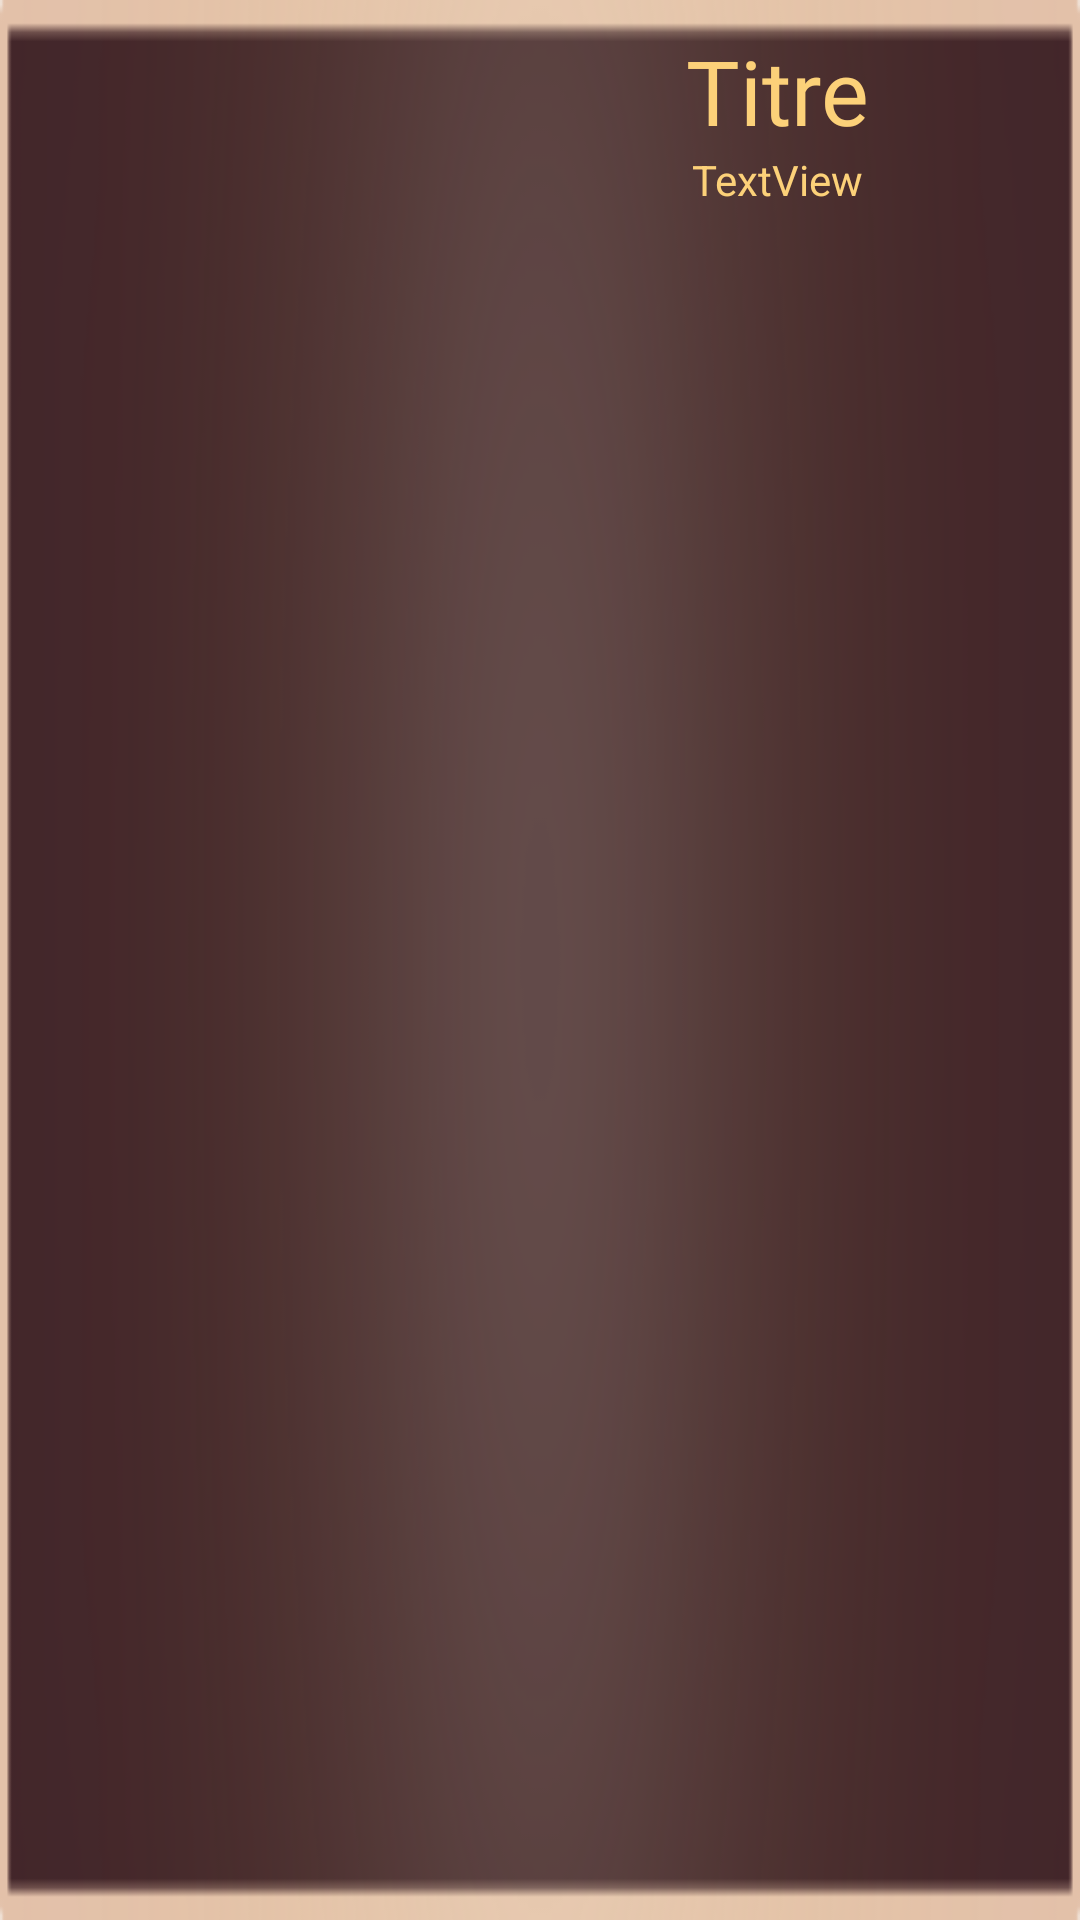

Write the Android layout XML for this screen, with the resource values it uses.
<!-- AndroidManifest.xml: application theme AppTheme -->
<!-- res/layout/itemlayout.xml -->
<?xml version="1.0" encoding="utf-8"?>
<LinearLayout xmlns:android="http://schemas.android.com/apk/res/android"

    xmlns:app="http://schemas.android.com/apk/res-auto"
    xmlns:tools="http://schemas.android.com/tools"
    android:layout_width="match_parent"
    android:layout_height="wrap_content"
    android:background="@drawable/fon"
    android:padding="10dp">


    <ImageView
        android:id="@+id/icon1"
        android:layout_width="146dp"
        android:layout_height="145dp"
        android:layout_marginLeft="6dp"
        android:layout_marginTop="5dp"
        android:layout_marginRight="6dp"
        android:layout_marginBottom="5dp"
        android:contentDescription="row"
        android:src="@drawable/syn"></ImageView>

    <LinearLayout
        android:layout_width="match_parent"
        android:layout_height="wrap_content"
        android:orientation="vertical">

        <TextView
            android:id="@+id/name_2"
            android:layout_width="match_parent"
            android:layout_height="wrap_content"
            android:layout_weight="1"
            android:fontFamily="@font/belgrano"
            android:text="Titre"
            android:textAlignment="center"
            android:textColor="@color/police"
            android:textSize="30sp" />

        <TextView
            android:id="@+id/descrip"
            android:layout_width="match_parent"
            android:layout_height="wrap_content"
            android:layout_weight="1"
            android:text="TextView"
            android:textAlignment="center"
            android:textColor="@color/police" />
    </LinearLayout>

</LinearLayout>
<!-- resources referenced by this layout -->
<resources>
  <color name="police">#FCD179</color>
  <!-- drawable fon: png bitmap (drawable, 16728 bytes) -->
  <style name="AppTheme" parent="Theme.AppCompat.Light.NoActionBar">
          
  
          
          <item name="colorAccent">@color/colorAccent</item>
      </style>
  <color name="colorAccent">#00D81B60</color>
</resources>
